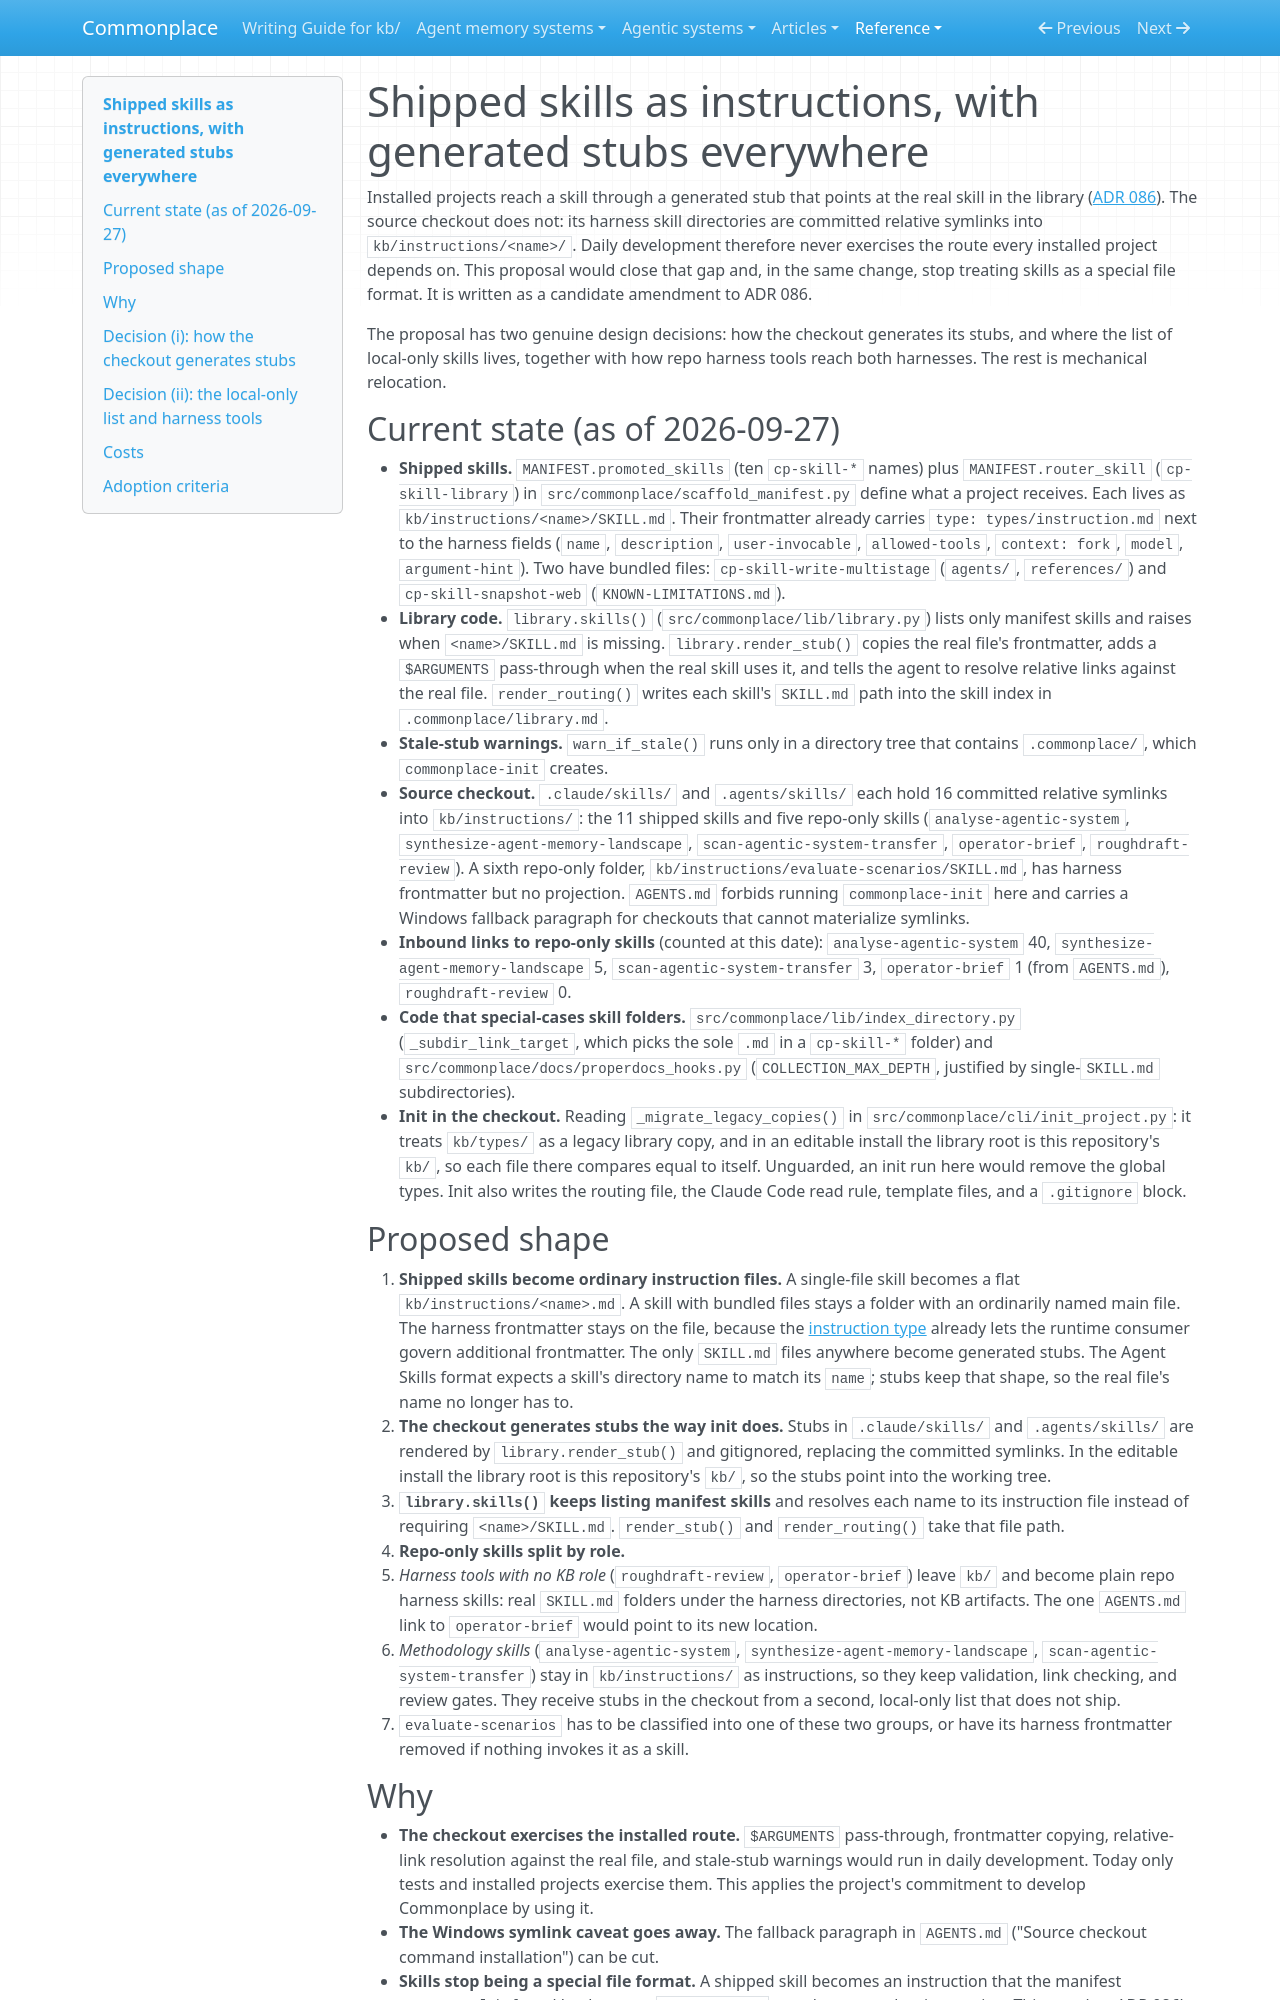

repository: zby/commonplace · page: reference/proposals/shipped-skills-as-instructions-with-generated-stubs-everywhere/index.html · generator: mkdocs

---
description: "Proposal: make shipped skills ordinary instruction files, generate gitignored skill stubs in the source checkout as init does in projects, and split repo-only skills into harness tools and methodology instructions"
type: reference/types/design-proposal.md
tags: []
---

# Shipped skills as instructions, with generated stubs everywhere

Installed projects reach a skill through a generated stub that points at the real skill in the library ([ADR 086](../adr/086-projects-read-the-library-from-the-installed-package.md)). The source checkout does not: its harness skill directories are committed relative symlinks into `kb/instructions/<name>/`. Daily development therefore never exercises the route every installed project depends on. This proposal would close that gap and, in the same change, stop treating skills as a special file format. It is written as a candidate amendment to ADR 086.

The proposal has two genuine design decisions: how the checkout generates its stubs, and where the list of local-only skills lives, together with how repo harness tools reach both harnesses. The rest is mechanical relocation.

## Current state (as of 2026-09-27)

- **Shipped skills.** `MANIFEST.promoted_skills` (ten `cp-skill-*` names) plus `MANIFEST.router_skill` (`cp-skill-library`) in `src/commonplace/scaffold_manifest.py` define what a project receives. Each lives as `kb/instructions/<name>/SKILL.md`. Their frontmatter already carries `type: types/instruction.md` next to the harness fields (`name`, `description`, `user-invocable`, `allowed-tools`, `context: fork`, `model`, `argument-hint`). Two have bundled files: `cp-skill-write-multistage` (`agents/`, `references/`) and `cp-skill-snapshot-web` (`KNOWN-LIMITATIONS.md`).
- **Library code.** `library.skills()` (`src/commonplace/lib/library.py`) lists only manifest skills and raises when `<name>/SKILL.md` is missing. `library.render_stub()` copies the real file's frontmatter, adds a `$ARGUMENTS` pass-through when the real skill uses it, and tells the agent to resolve relative links against the real file. `render_routing()` writes each skill's `SKILL.md` path into the skill index in `.commonplace/library.md`.
- **Stale-stub warnings.** `warn_if_stale()` runs only in a directory tree that contains `.commonplace/`, which `commonplace-init` creates.
- **Source checkout.** `.claude/skills/` and `.agents/skills/` each hold 16 committed relative symlinks into `kb/instructions/`: the 11 shipped skills and five repo-only skills (`analyse-agentic-system`, `synthesize-agent-memory-landscape`, `scan-agentic-system-transfer`, `operator-brief`, `roughdraft-review`). A sixth repo-only folder, `kb/instructions/evaluate-scenarios/SKILL.md`, has harness frontmatter but no projection. `AGENTS.md` forbids running `commonplace-init` here and carries a Windows fallback paragraph for checkouts that cannot materialize symlinks.
- **Inbound links to repo-only skills** (counted at this date): `analyse-agentic-system` 40, `synthesize-agent-memory-landscape` 5, `scan-agentic-system-transfer` 3, `operator-brief` 1 (from `AGENTS.md`), `roughdraft-review` 0.
- **Code that special-cases skill folders.** `src/commonplace/lib/index_directory.py` (`_subdir_link_target`, which picks the sole `.md` in a `cp-skill-*` folder) and `src/commonplace/docs/properdocs_hooks.py` (`COLLECTION_MAX_DEPTH`, justified by single-`SKILL.md` subdirectories).
- **Init in the checkout.** Reading `_migrate_legacy_copies()` in `src/commonplace/cli/init_project.py`: it treats `kb/types/` as a legacy library copy, and in an editable install the library root is this repository's `kb/`, so each file there compares equal to itself. Unguarded, an init run here would remove the global types. Init also writes the routing file, the Claude Code read rule, template files, and a `.gitignore` block.

## Proposed shape

1. **Shipped skills become ordinary instruction files.** A single-file skill becomes a flat `kb/instructions/<name>.md`. A skill with bundled files stays a folder with an ordinarily named main file. The harness frontmatter stays on the file, because the [instruction type](../../types/instruction.md) already lets the runtime consumer govern additional frontmatter. The only `SKILL.md` files anywhere become generated stubs. The Agent Skills format expects a skill's directory name to match its `name`; stubs keep that shape, so the real file's name no longer has to.
2. **The checkout generates stubs the way init does.** Stubs in `.claude/skills/` and `.agents/skills/` are rendered by `library.render_stub()` and gitignored, replacing the committed symlinks. In the editable install the library root is this repository's `kb/`, so the stubs point into the working tree.
3. **`library.skills()` keeps listing manifest skills** and resolves each name to its instruction file instead of requiring `<name>/SKILL.md`. `render_stub()` and `render_routing()` take that file path.
4. **Repo-only skills split by role.**
   - *Harness tools with no KB role* (`roughdraft-review`, `operator-brief`) leave `kb/` and become plain repo harness skills: real `SKILL.md` folders under the harness directories, not KB artifacts. The one `AGENTS.md` link to `operator-brief` would point to its new location.
   - *Methodology skills* (`analyse-agentic-system`, `synthesize-agent-memory-landscape`, `scan-agentic-system-transfer`) stay in `kb/instructions/` as instructions, so they keep validation, link checking, and review gates. They receive stubs in the checkout from a second, local-only list that does not ship.
   - `evaluate-scenarios` has to be classified into one of these two groups, or have its harness frontmatter removed if nothing invokes it as a skill.
